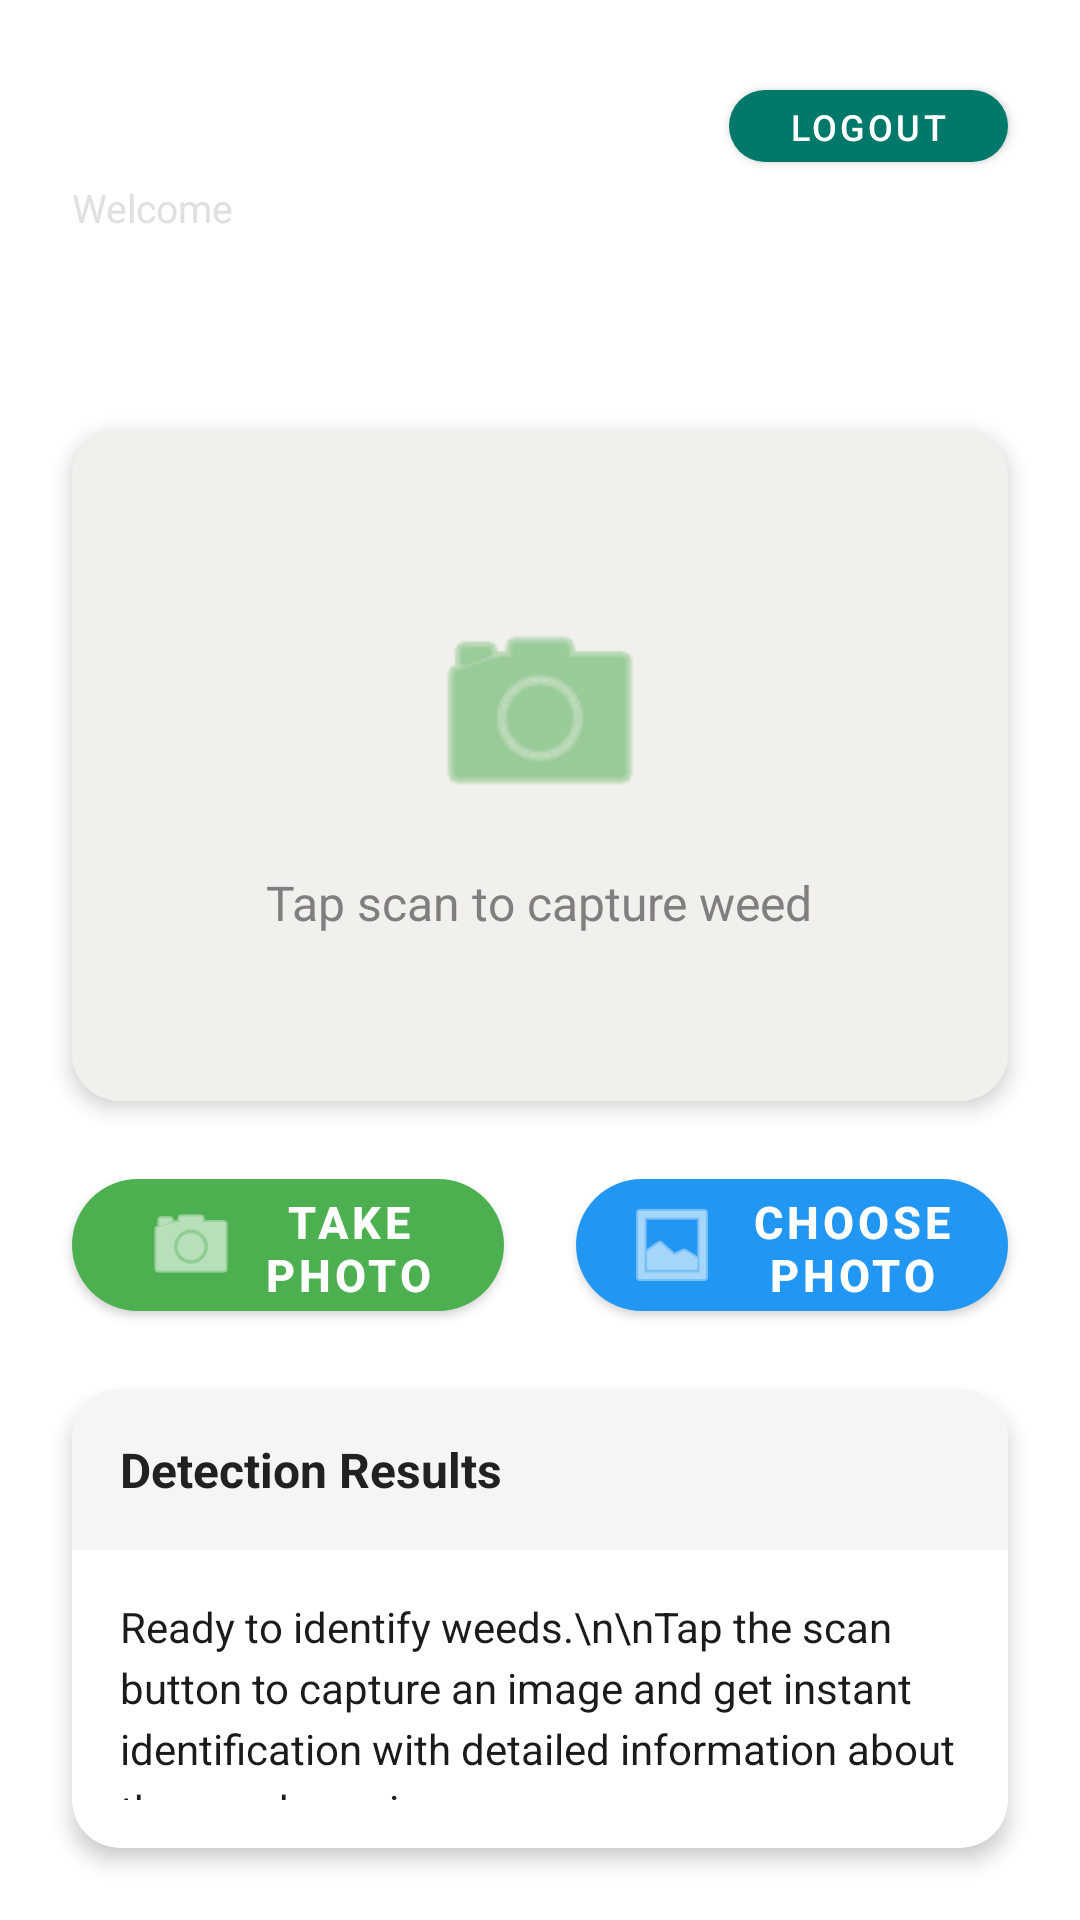

This screen was rendered from an Android layout file. Write that file and the resources it references.
<!-- AndroidManifest.xml: application theme Theme.WeedDetector -->
<!-- res/layout/activity_main.xml -->
<?xml version="1.0" encoding="utf-8"?>
<androidx.constraintlayout.widget.ConstraintLayout xmlns:android="http://schemas.android.com/apk/res/android"
    xmlns:app="http://schemas.android.com/apk/res-auto"
    android:layout_width="match_parent"
    android:layout_height="match_parent"
    android:background="@drawable/wallhaven_p8g3v9___copy__3_">

    
    <View
        android:id="@+id/topBar"
        android:layout_width="418dp"
        android:layout_height="127dp"
        android:background="@drawable/wallhaven_p8g3v9___copy__3_"
        app:layout_constraintTop_toTopOf="parent" />

    
    <TextView
        android:id="@+id/appTitle"
        android:layout_width="wrap_content"
        android:layout_height="wrap_content"
        android:layout_marginStart="24dp"
        android:layout_marginTop="24dp"
        android:text="Green Scan"
        android:textColor="#FFFFFF"
        android:textSize="24sp"
        android:textStyle="bold"
        app:layout_constraintStart_toStartOf="parent"
        app:layout_constraintTop_toTopOf="parent" />

    
    <TextView
        android:id="@+id/userInfoText"
        android:layout_width="0dp"
        android:layout_height="wrap_content"
        android:layout_marginStart="24dp"
        android:layout_marginTop="4dp"
        android:layout_marginEnd="8dp"
        android:ellipsize="end"
        android:maxLines="1"
        android:text="Welcome"
        android:textColor="#E0E0E0"
        android:textSize="13sp"
        app:layout_constraintEnd_toStartOf="@id/logoutButton"
        app:layout_constraintStart_toStartOf="parent"
        app:layout_constraintTop_toBottomOf="@id/appTitle" />

    
    <com.google.android.material.button.MaterialButton
        android:id="@+id/logoutButton"
        android:layout_width="wrap_content"
        android:layout_height="36dp"
        android:layout_marginTop="24dp"
        android:layout_marginEnd="24dp"
        android:paddingStart="20dp"
        android:paddingEnd="20dp"
        android:text="Logout"
        android:textColor="#FFFFFF"
        android:textSize="12sp"
        app:backgroundTint="#00796B"
        app:cornerRadius="18dp"
        app:layout_constraintEnd_toEndOf="parent"
        app:layout_constraintTop_toTopOf="parent" />

    
    <androidx.cardview.widget.CardView
        android:id="@+id/imageCard"
        android:layout_width="0dp"
        android:layout_height="0dp"
        android:layout_marginStart="24dp"
        android:layout_marginTop="16dp"
        android:layout_marginEnd="24dp"
        app:cardBackgroundColor="#FFFFFF"
        app:cardCornerRadius="16dp"
        app:cardElevation="4dp"
        app:layout_constraintBottom_toTopOf="@id/scanButton"
        app:layout_constraintEnd_toEndOf="parent"
        app:layout_constraintHeight_percent="0.35"
        app:layout_constraintStart_toStartOf="parent"
        app:layout_constraintTop_toBottomOf="@id/topBar">

        <FrameLayout
            android:layout_width="match_parent"
            android:layout_height="match_parent">

            <ImageView
                android:id="@+id/imageView"
                android:layout_width="match_parent"
                android:layout_height="match_parent"
                android:contentDescription="Weed image"
                android:scaleType="centerCrop" />

            
            <LinearLayout
                android:id="@+id/placeholderLayout"
                android:layout_width="match_parent"
                android:layout_height="match_parent"
                android:background="#F2F0EC"
                android:gravity="center"
                android:orientation="vertical">

                <ImageView
                    android:layout_width="80dp"
                    android:layout_height="80dp"
                    android:contentDescription="Camera icon"
                    android:src="@android:drawable/ic_menu_camera"
                    android:tint="#5DB361" />

                <TextView
                    android:id="@+id/placeholderText"
                    android:layout_width="wrap_content"
                    android:layout_height="wrap_content"
                    android:layout_marginTop="12dp"
                    android:text="Tap scan to capture weed"
                    android:textColor="#807E7E"
                    android:textSize="16sp" />
            </LinearLayout>
        </FrameLayout>
    </androidx.cardview.widget.CardView>

    
    <com.google.android.material.button.MaterialButton
        android:id="@+id/scanButton"
        android:layout_width="0dp"
        android:layout_height="56dp"
        android:layout_marginStart="24dp"
        android:layout_marginTop="20dp"
        android:layout_marginEnd="12dp"
        android:text="TAKE PHOTO"
        android:textColor="#FFFFFF"
        android:textSize="15sp"
        android:textStyle="bold"
        app:backgroundTint="#4CAF50"
        app:cornerRadius="28dp"
        app:icon="@android:drawable/ic_menu_camera"
        app:iconGravity="textStart"
        app:iconTint="#FFFFFF"
        app:layout_constraintEnd_toStartOf="@id/galleryButton"
        app:layout_constraintHorizontal_weight="1"
        app:layout_constraintStart_toStartOf="parent"
        app:layout_constraintTop_toBottomOf="@id/imageCard" />

    <com.google.android.material.button.MaterialButton
        android:id="@+id/galleryButton"
        android:layout_width="0dp"
        android:layout_height="56dp"
        android:layout_marginStart="12dp"
        android:layout_marginTop="20dp"
        android:layout_marginEnd="24dp"
        android:text="CHOOSE PHOTO"
        android:textColor="#FFFFFF"
        android:textSize="15sp"
        android:textStyle="bold"
        app:backgroundTint="#2196F3"
        app:cornerRadius="28dp"
        app:icon="@android:drawable/ic_menu_gallery"
        app:iconGravity="textStart"
        app:iconTint="#FFFFFF"
        app:layout_constraintEnd_toEndOf="parent"
        app:layout_constraintHorizontal_weight="1"
        app:layout_constraintStart_toEndOf="@id/scanButton"
        app:layout_constraintTop_toBottomOf="@id/imageCard" />

    
    <androidx.cardview.widget.CardView
        android:id="@+id/resultsCard"
        android:layout_width="0dp"
        android:layout_height="0dp"
        android:layout_marginStart="24dp"
        android:layout_marginTop="20dp"
        android:layout_marginEnd="24dp"
        android:layout_marginBottom="24dp"
        app:cardBackgroundColor="#FFFFFF"
        app:cardCornerRadius="16dp"
        app:cardElevation="4dp"
        app:layout_constraintBottom_toBottomOf="parent"
        app:layout_constraintEnd_toEndOf="parent"
        app:layout_constraintStart_toStartOf="parent"
        app:layout_constraintTop_toBottomOf="@id/scanButton">

        <LinearLayout
            android:layout_width="match_parent"
            android:layout_height="match_parent"
            android:orientation="vertical">

            
            <TextView
                android:layout_width="match_parent"
                android:layout_height="wrap_content"
                android:background="#F5F5F5"
                android:padding="16dp"
                android:text="Detection Results"
                android:textColor="#212121"
                android:textSize="16sp"
                android:textStyle="bold" />

            
            <ScrollView
                android:id="@+id/scrollView"
                android:layout_width="match_parent"
                android:layout_height="0dp"
                android:layout_weight="1"
                android:padding="16dp"
                android:scrollbars="vertical">

                <TextView
                    android:id="@+id/resultText"
                    android:layout_width="match_parent"
                    android:layout_height="wrap_content"
                    android:lineSpacingExtra="4dp"
                    android:text="Ready to identify weeds.\n\nTap the scan button to capture an image and get instant identification with detailed information about the weed species."
                    android:textColor="#1A1B1A"
                    android:textSize="14sp" />
            </ScrollView>
        </LinearLayout>
    </androidx.cardview.widget.CardView>

</androidx.constraintlayout.widget.ConstraintLayout>
<!-- resources referenced by this layout -->
<resources>
  <style name="Theme.WeedDetector" parent="Theme.MaterialComponents.DayNight.NoActionBar">
          <item name="colorPrimary">#4CAF50</item>
          <item name="colorPrimaryVariant">#388E3C</item>
          <item name="colorOnPrimary">#FFFFFF</item>
          <item name="colorSecondary">#4CAF50</item>
          <item name="colorSecondaryVariant">#388E3C</item>
          <item name="colorOnSecondary">#FFFFFF</item>
          <item name="android:statusBarColor">#4CAF50</item>
          <item name="android:windowLightStatusBar">false</item>
      </style>
</resources>
